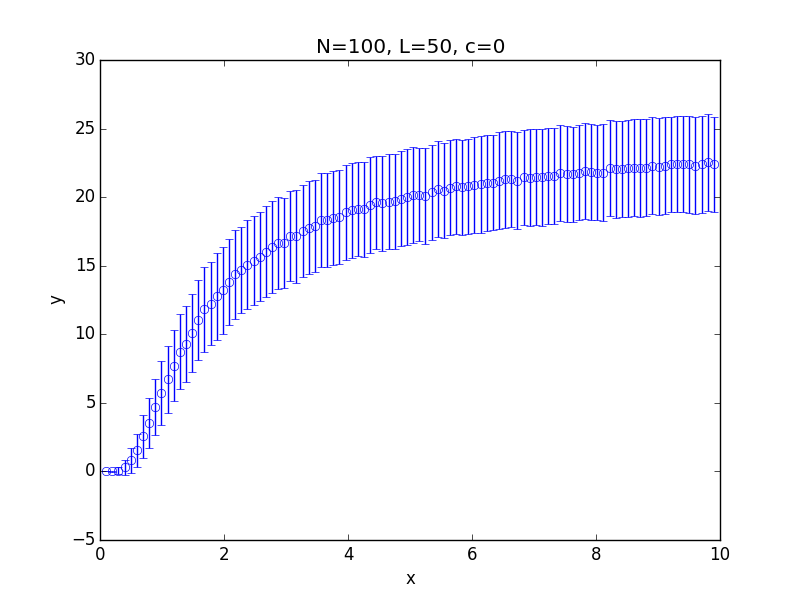

The data file committed next to this chart (first rows):
x; 0.100000; 0.199000; 0.298000; 0.397000; 0.496000; 0.595000; 0.694000; 0.793000; 0.892000; 0.991000; 1.090000; 1.189000; 1.288000; 1.387000; 1.486000; 1.585000; 1.684000; 1.783000; 1.882000; 1.981000; 2.080000; 2.179000; 2.278000
y; 0.000000; 0.001490; 0.06396; 0.2947; 0.804; 1.541; 2.549; 3.526; 4.694; 5.712; 6.721; 7.704; 8.729; 9.315; 10.09; 11.02; 11.81; 12.24; 12.76; 13.19; 13.8; 14.36; 14.69
std; 0.000000; 0.03857; 0.2586; 0.5338; 0.8869; 1.222; 1.561; 1.835; 2.028; 2.333; 2.436; 2.587; 2.754; 2.771; 2.843; 2.932; 3.099; 3.049; 3.166; 3.138; 3.135; 3.257; 3.159
